Image classification data set "augmented" (haneens5905/MSI-System on GitHub). Class labels (6): cardboard, glass, metal, paper, plastic, trash.

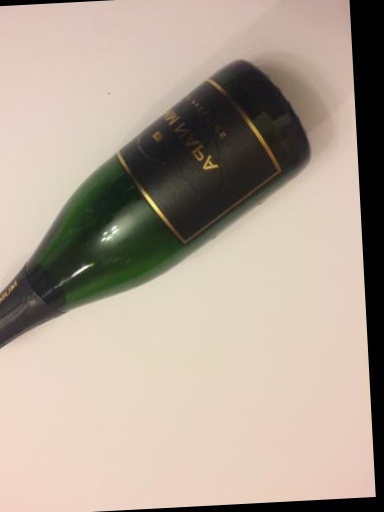
Label: glass

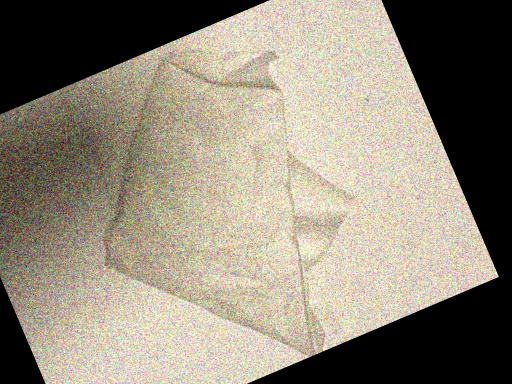
Label: trash

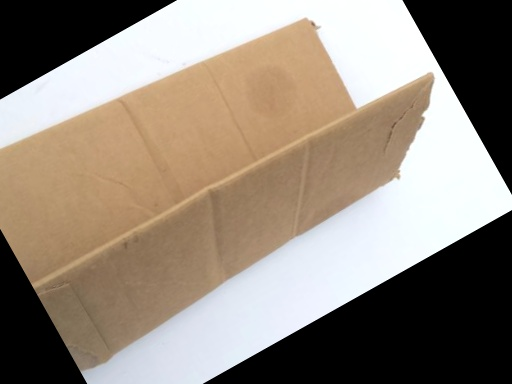
Label: cardboard

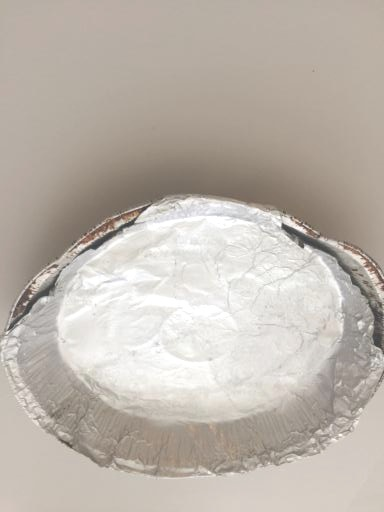
Label: metal

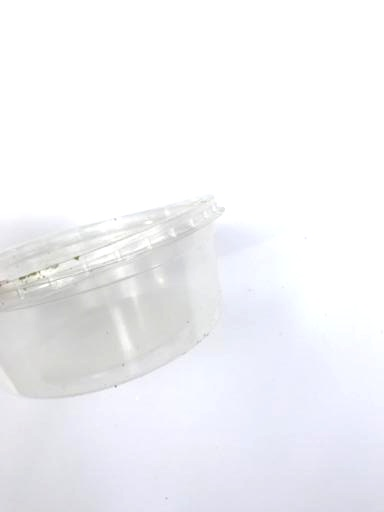
Label: plastic

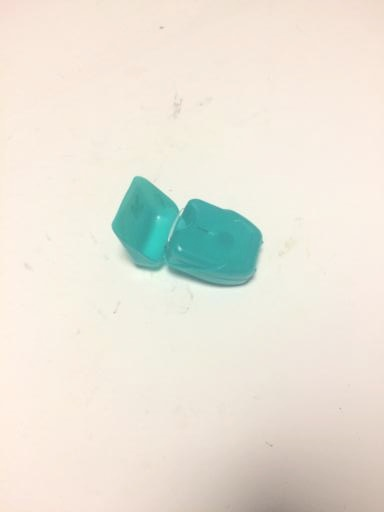
Label: trash
